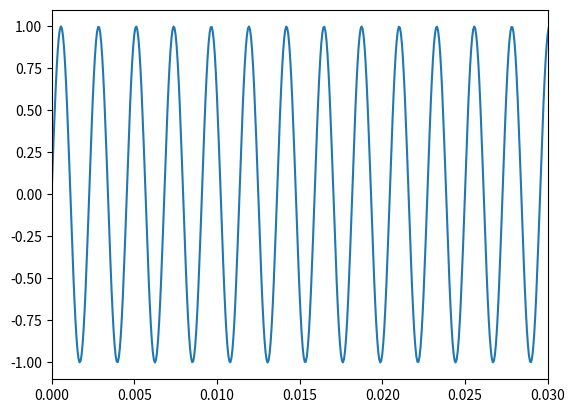

Python code for this plot:
# 振幅 1, 周波数 440 Hz の正弦波をサンプリング周波数 16kHz で 3 秒分作成しプロットせよ．

import numpy as np
from matplotlib import pyplot as plt


A = 1.0
f = 440.0
sf = 16000
sec = 3.0

t = np.arange(0, sec, 1/sf)

y = A * np.sin(2*np.pi*f*t)

plt.xlim(0, 0.03)
plt.plot(t, y)
#plt.show()
plt.savefig("01py_sin.png")